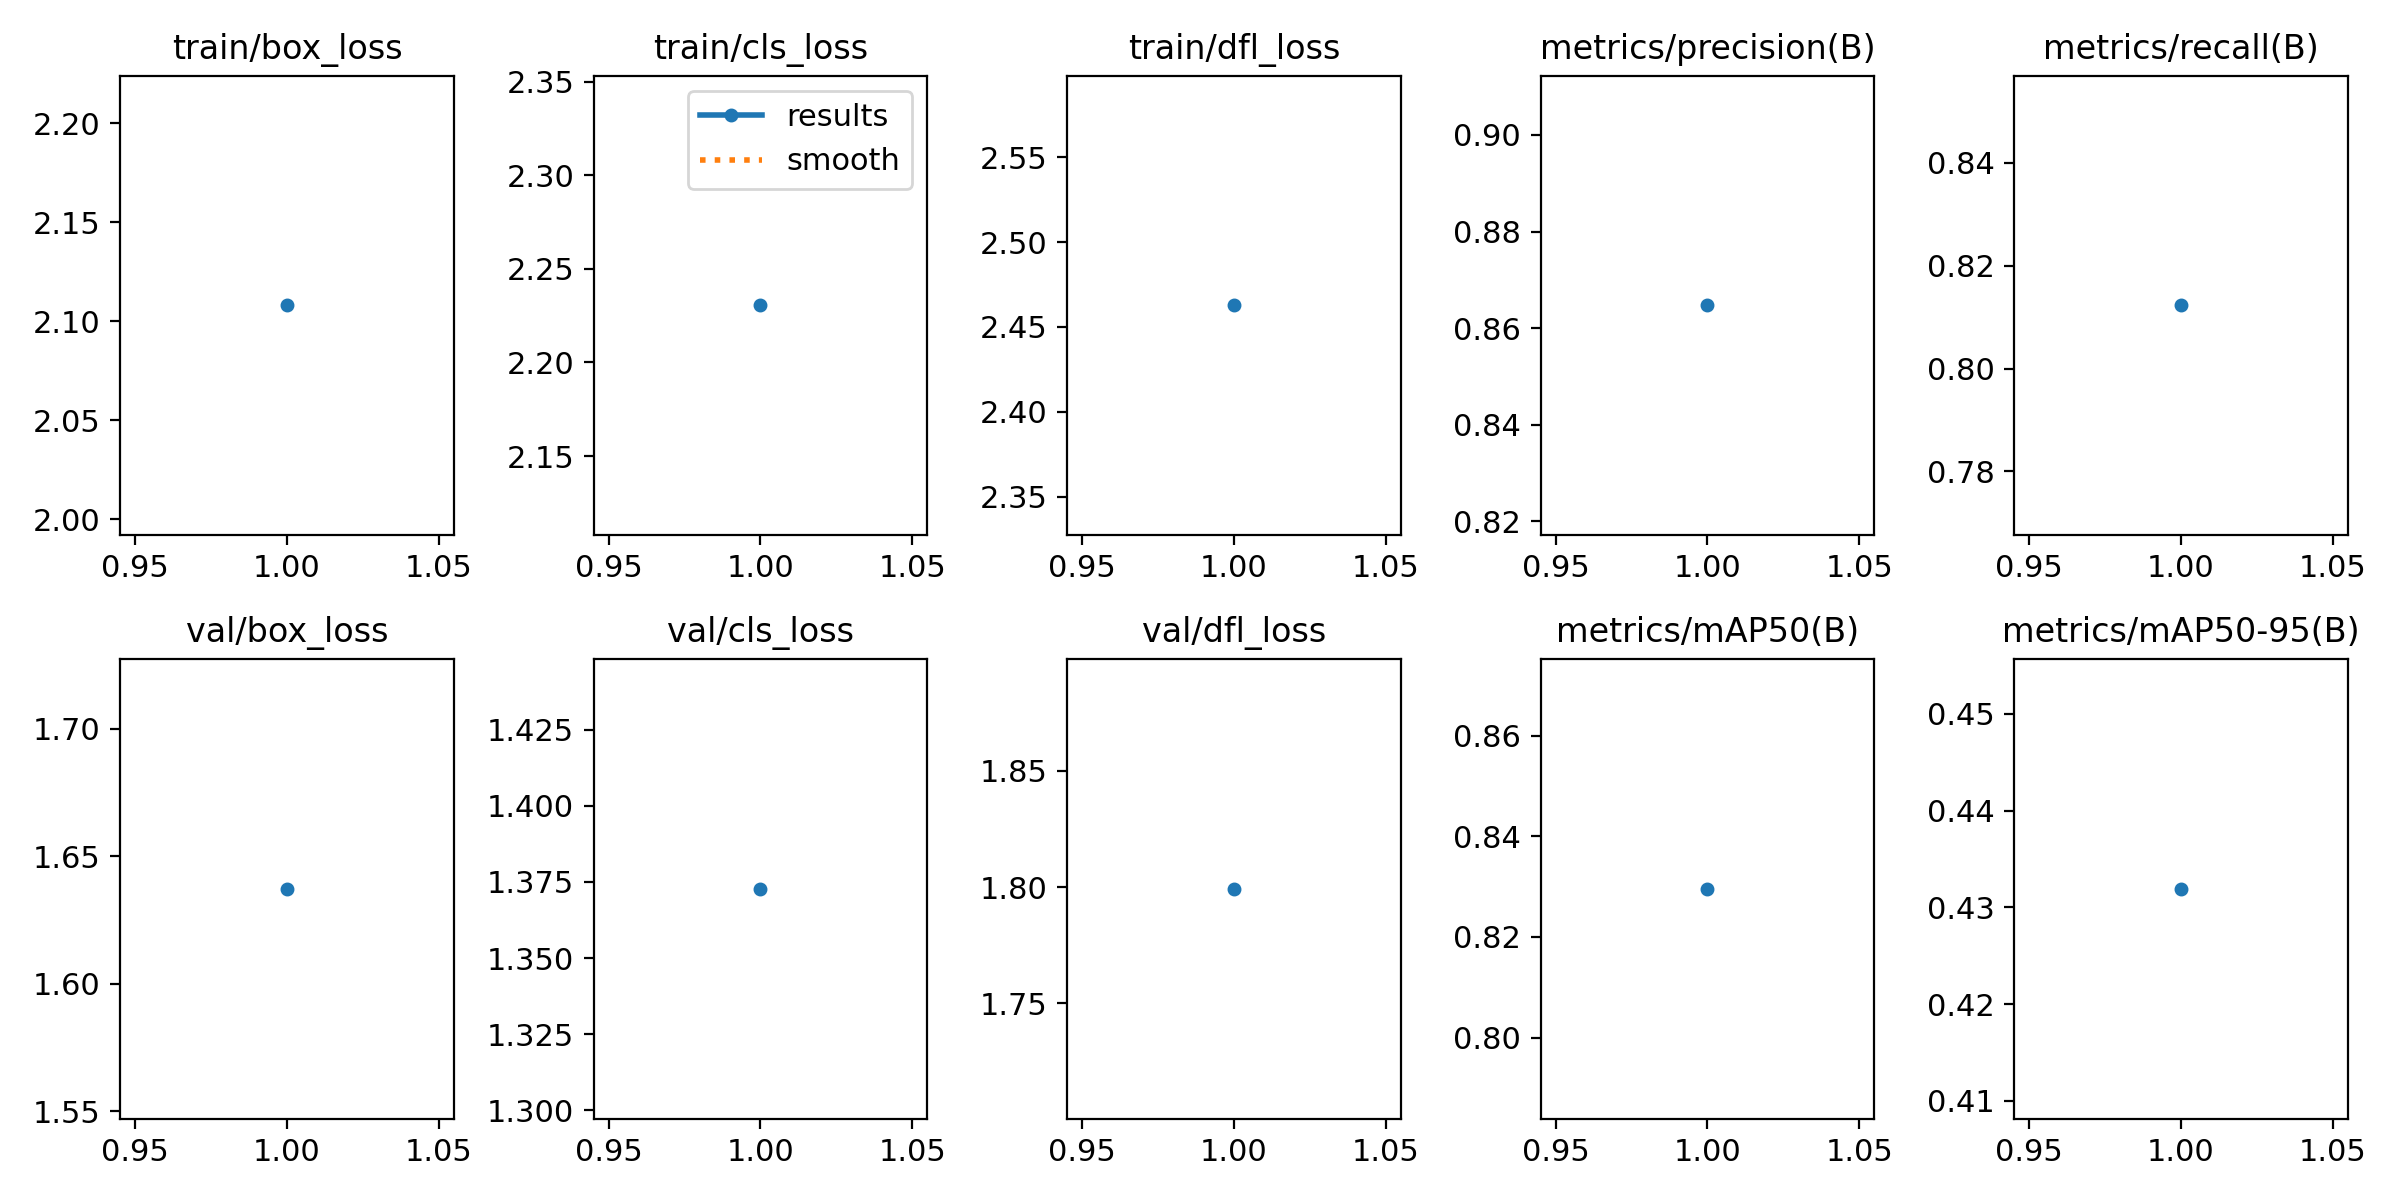

The file beside this chart, header and first rows:
epoch, time, train/box_loss, train/cls_loss, train/dfl_loss, metrics/precision(B), metrics/recall(B), metrics/mAP50(B), metrics/mAP50-95(B), val/box_loss, val/cls_loss, val/dfl_loss, lr/pg0, lr/pg1, lr/pg2
1, 23484, 2.108, 2.231, 2.463, 0.8647, 0.8123, 0.8296, 0.4319, 1.637, 1.373, 1.799, 0.0006662, 0.0006662, 0.0006662
